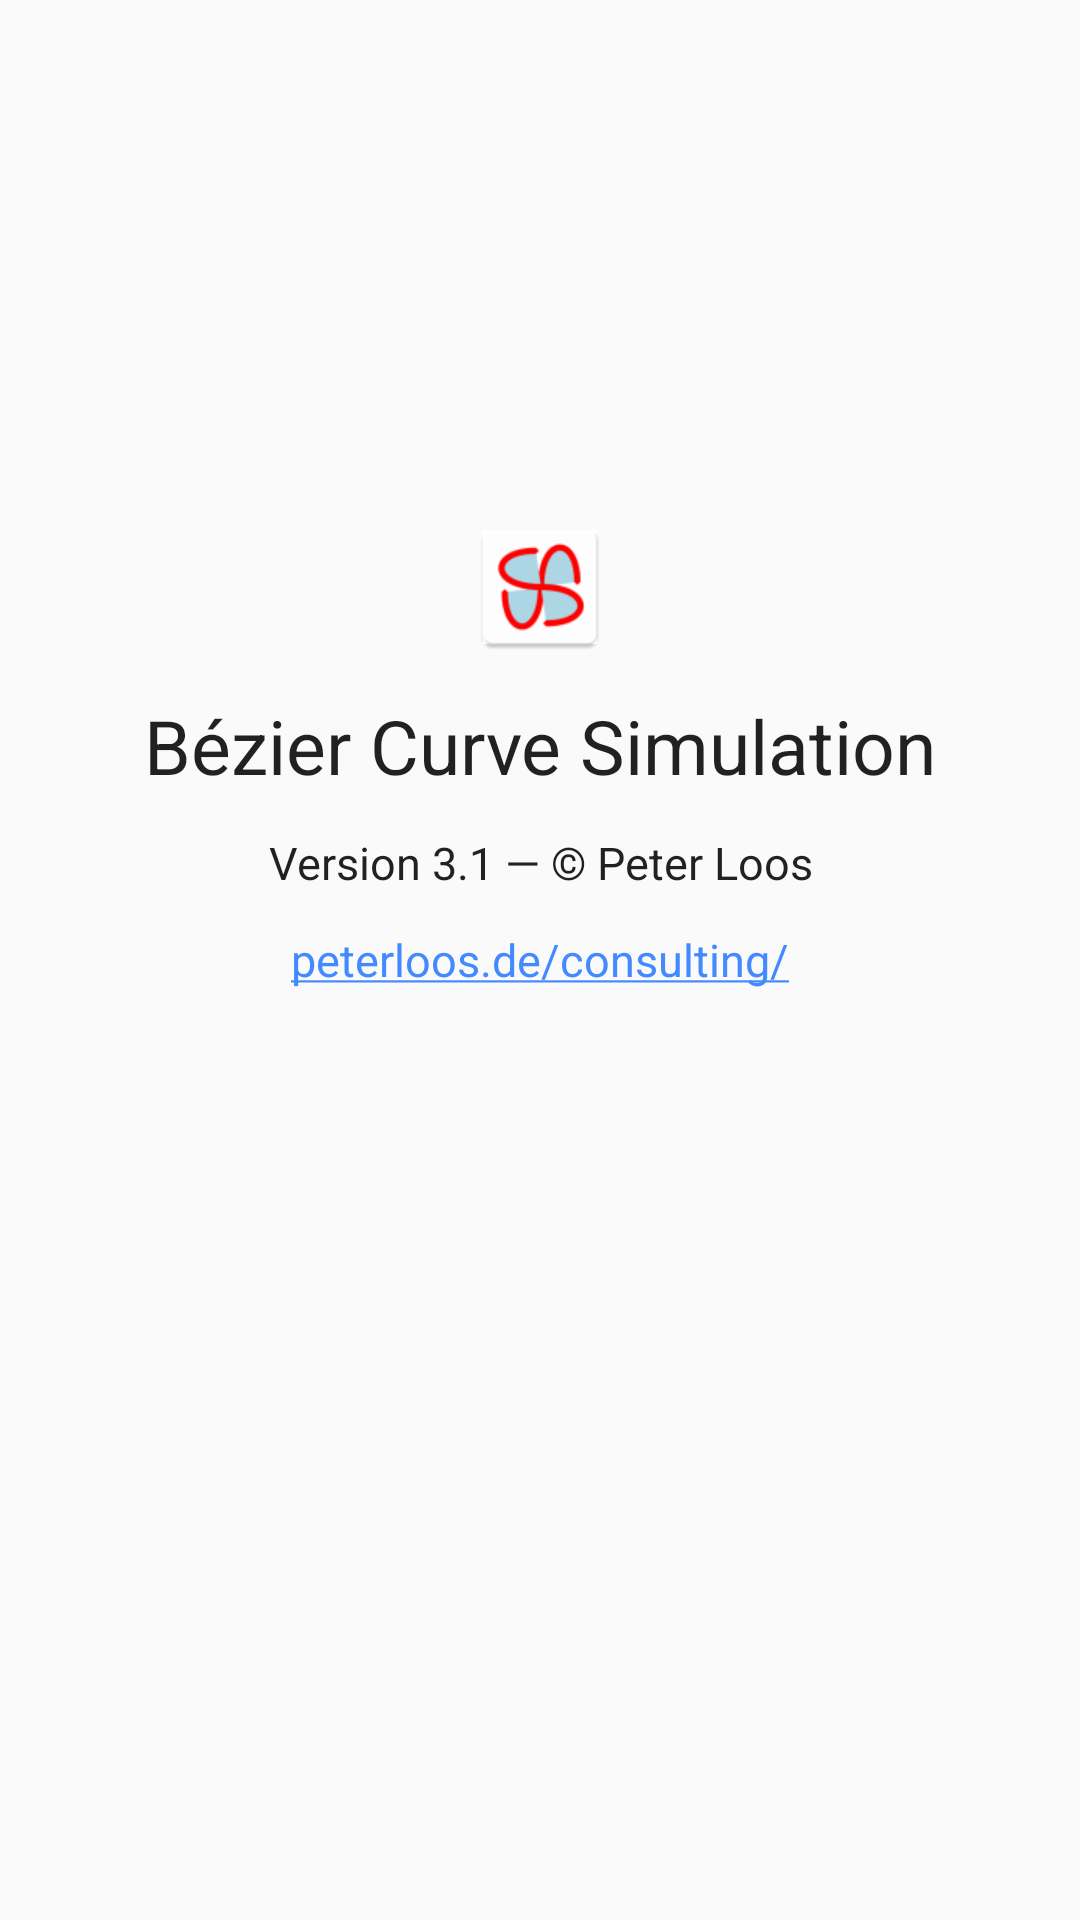

Android layout source for this screen:
<!-- AndroidManifest.xml: application theme BezierAppTheme -->
<!-- res/layout/activity_about.xml -->
<?xml version="1.0" encoding="utf-8"?>
<RelativeLayout xmlns:android="http://schemas.android.com/apk/res/android"
    xmlns:tools="http://schemas.android.com/tools"
    android:id="@+id/activity_about"
    android:layout_width="match_parent"
    android:layout_height="match_parent"
    tools:context="de.peterloos.beziersplines.activities.AboutActivity">

    <TextView
        android:id="@+id/textview_website"
        android:layout_width="match_parent"
        android:layout_height="wrap_content"
        android:layout_centerVertical="true"
        android:layout_marginTop="12dp"
        android:autoLink="web"
        android:gravity="center"
        android:text="@string/about_link"
        android:textColorLink="@color/material_blue_A200"
        android:textSize="15sp" />

    <TextView
        android:id="@+id/textview_version"
        style="@style/ThemeOverlay.MyTextDetail"
        android:layout_width="match_parent"
        android:layout_height="wrap_content"
        android:layout_above="@id/textview_website"
        android:layout_marginTop="12dp"
        android:gravity="center"
        android:text="@string/app_version"
        android:textSize="15sp" />

    <TextView
        android:id="@+id/textview_title"
        style="@style/ThemeOverlay.MyTextDetail"
        android:layout_width="match_parent"
        android:layout_height="wrap_content"
        android:layout_above="@id/textview_version"
        android:layout_marginTop="12dp"
        android:gravity="center"
        android:text="@string/app_main_title"
        android:textSize="25sp" />

    <LinearLayout
        android:id="@+id/thumbnail_image_view"
        android:layout_width="match_parent"
        android:layout_height="wrap_content"
        android:layout_above="@id/textview_title"
        android:gravity="center">

        <ImageView
            android:id="@+id/image_view"
            android:layout_width="wrap_content"
            android:layout_height="wrap_content"
            android:contentDescription="@string/bezier_app_icon_content_description"
            android:scaleType="centerCrop"
            android:src="@mipmap/bezier_app_icon" />

    </LinearLayout>

</RelativeLayout>
<!-- resources referenced by this layout -->
<resources>
  <color name="material_blue_A200">#ff448aff</color>
  <!-- mipmap bezier_app_icon: png bitmap (mipmap-hdpi, 2596 bytes) -->
  <string name="about_link">peterloos.de/consulting/</string>
  <string name="app_main_title">Bézier Curve Simulation</string>
  <string name="app_version">Version 3.1 ― © Peter Loos</string>
  <string name="bezier_app_icon_content_description">bezier app icon</string>
  <style name="ThemeOverlay.MyTextDetail" parent="BezierAppTheme">
          <item name="android:scrollbars">vertical</item>
          <item name="android:textSize">14sp</item>
      </style>
  <style name="BezierAppTheme" parent="Theme.AppCompat.Light.DarkActionBar">
  
          
          
          
          
  
          <item name="colorPrimary">@color/colorPrimary</item>
          <item name="colorPrimaryDark">@color/colorPrimaryDark</item>
          <item name="colorAccent">@color/material_green_300</item>
  
          
          <item name="android:spinnerItemStyle">
              @style/spinnerItemStyle
          </item>
  
          
          <item name="android:spinnerDropDownItemStyle">
              @style/spinnerDropDownItemStyle
          </item>
  
      </style>
  <color name="colorPrimary">#FF9800</color>
  <color name="colorPrimaryDark">#E65100</color>
  <color name="material_green_300">#ff57bb8a</color>
  <style name="spinnerItemStyle">
          <item name="android:paddingBottom">4dp</item>
          <item name="android:paddingTop">4dp</item>
      </style>
  <style name="spinnerDropDownItemStyle">
          <item name="android:padding">20dp</item>
          <item name="android:textSize">20sp</item>
      </style>
</resources>
